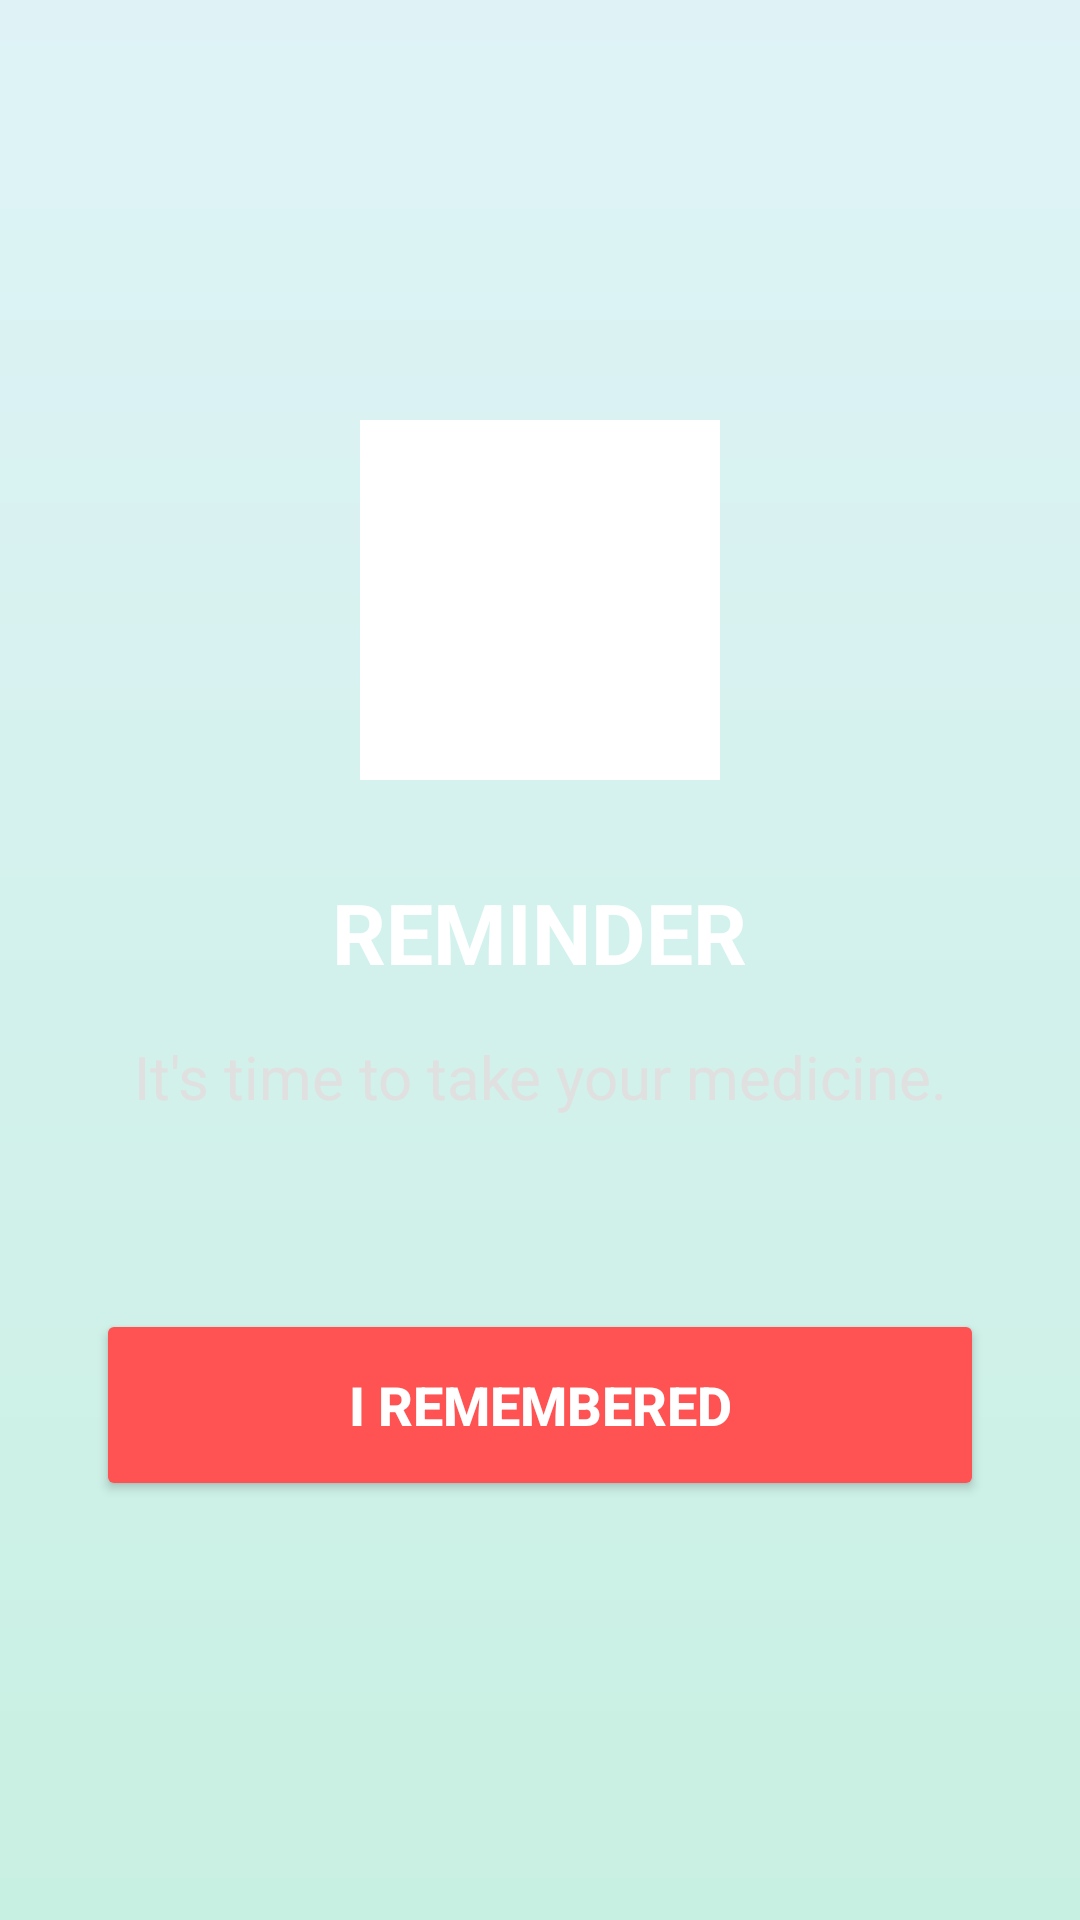

Here is an Android app screen rendered from its layout file. Give the layout XML and the strings, colors and styles it references.
<!-- AndroidManifest.xml: application theme Theme.RemindAI -->
<!-- res/layout/activity_reminder_alarm.xml -->
<?xml version="1.0" encoding="utf-8"?>
<androidx.constraintlayout.widget.ConstraintLayout xmlns:android="http://schemas.android.com/apk/res/android"
    xmlns:app="http://schemas.android.com/apk/res-auto"
    android:layout_width="match_parent"
    android:layout_height="match_parent"
    android:background="@drawable/bg_gradient"
    android:keepScreenOn="true">

    <LinearLayout
        android:layout_width="0dp"
        android:layout_height="wrap_content"
        android:gravity="center"
        android:orientation="vertical"
        android:padding="32dp"
        app:layout_constraintBottom_toBottomOf="parent"
        app:layout_constraintEnd_toEndOf="parent"
        app:layout_constraintStart_toStartOf="parent"
        app:layout_constraintTop_toTopOf="parent">

        <ImageView
            android:layout_width="120dp"
            android:layout_height="120dp"
            android:src="@drawable/ic_reminder"
            app:tint="#FFFFFF" />

        <TextView
            android:id="@+id/tvAlarmTitle"
            android:layout_width="wrap_content"
            android:layout_height="wrap_content"
            android:layout_marginTop="32dp"
            android:gravity="center"
            android:text="REMINDER"
            android:textColor="#FFFFFF"
            android:textSize="28sp"
            android:textStyle="bold" />

        <TextView
            android:id="@+id/tvAlarmNotes"
            android:layout_width="wrap_content"
            android:layout_height="wrap_content"
            android:layout_marginTop="16dp"
            android:gravity="center"
            android:text="It's time to take your medicine."
            android:textColor="#E0E0E0"
            android:textSize="20sp" />

        <Button
            android:id="@+id/btnStopAlarm"
            android:layout_width="match_parent"
            android:layout_height="64dp"
            android:layout_marginTop="64dp"
            android:backgroundTint="#FF5252"
            android:text="I REMEMBERED"
            android:textColor="#FFFFFF"
            android:textSize="18sp"
            android:textStyle="bold" />

    </LinearLayout>

</androidx.constraintlayout.widget.ConstraintLayout>
<!-- resources referenced by this layout -->
<resources>
  <!-- drawable bg_gradient (drawable) -->
  <shape xmlns:android="http://schemas.android.com/apk/res/android">
      <gradient
          android:startColor="#DFF3F7"
          android:endColor="#C8F0E2"
          android:angle="270" />
  </shape>
  <!-- drawable ic_reminder: png bitmap (drawable, 7925 bytes) -->
  <style name="Theme.RemindAI" parent="Theme.MaterialComponents.DayNight.NoActionBar">
          
      </style>
</resources>
